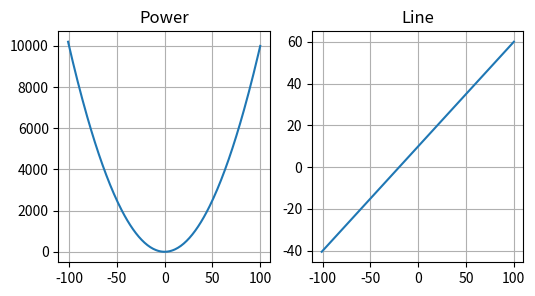

This chart was generated by the following Python code:
# -*- coding: utf-8 -*-
"""
Spyder Editor

This is a temporary script file.
"""

# %%
import numpy as np
import matplotlib.pyplot as plt
# %%
def my_plotter(ax,x,y,title = 'Line'):
    ax.plot(x,y)
    ax.grid()
    ax.set_title(title)
    
def just_plot():
    x = np.arange(-101,101,1)
    y = x ** 2
    z = 10+(x/2)
    y = np.power(x,2)

    fig, ax = plt.subplots(1, 2, figsize = (6,3), dpi = 100)
    my_plotter(ax[0],x,y,'Power')
    my_plotter(ax[1],x,z)
    fig.show()
    
def _printStuff(txt = 'WTF'):
    print(txt)
# %% 
if __name__ == '__main__':
    just_plot()
    input('Wait for Buttonpress to close')